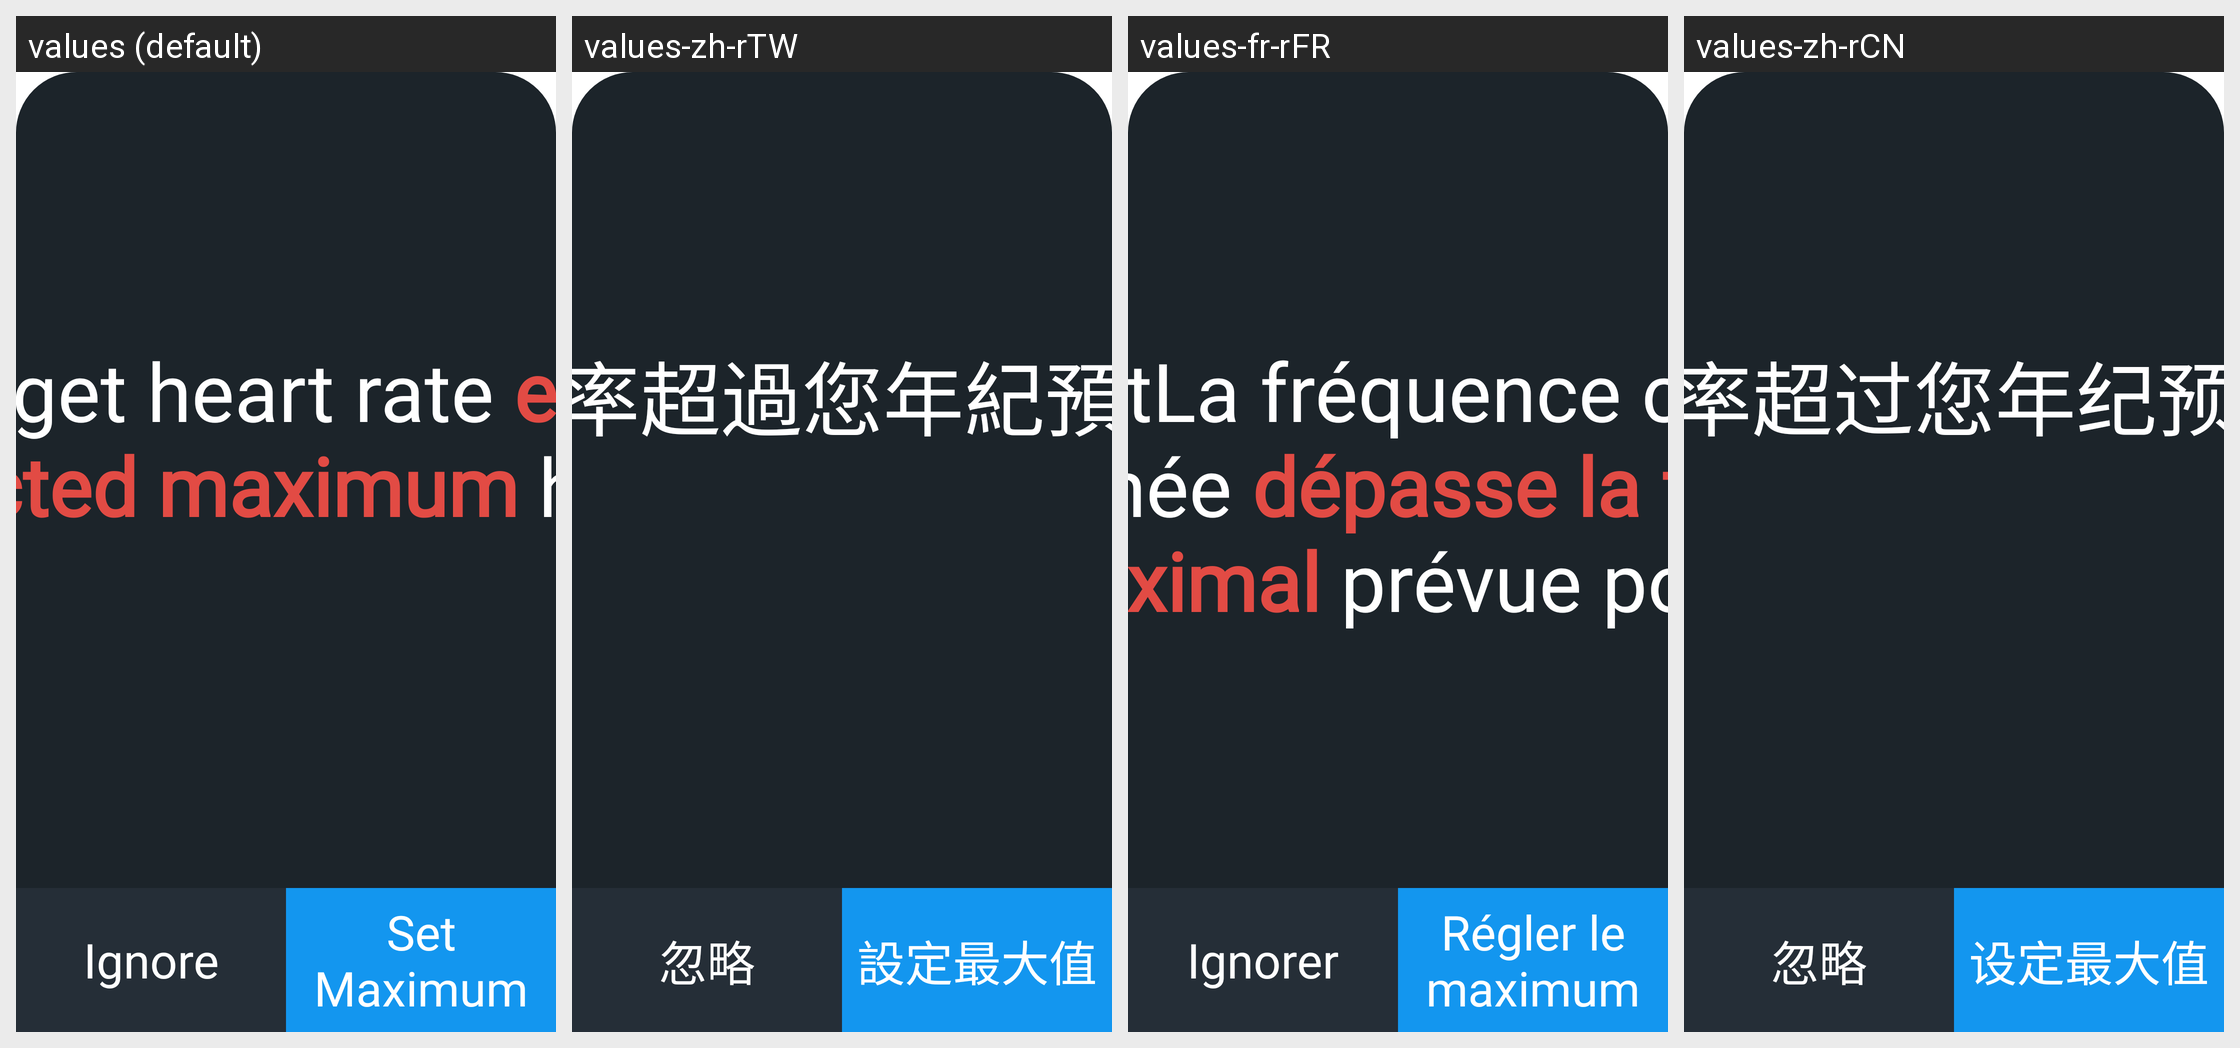

For this localized Android screen grid, give each drawn string resource with its value in every locale shown.
Android screen res/layout/window_modal_hr_max.xml rendered under 4 locales, left to right: values (default), values-zh-rTW, values-fr-rFR, values-zh-rCN. Device: Nexus 5 (rendered at 1080×1920; each locale shown at half size, 540×960, under a caption strip naming it); theme Theme.App.Starting.
Other locales in the repository, not shown: values-de-rDE, values-es-rES, values-fi-rFI, values-it-rIT, values-ja-rJP, values-ko-rKR, values-nb-rNO, values-nl-rNL, values-pt-rPT.
Strings drawn on this screen, with the default value and each locale's value (text and hints the layout hard-codes, and strings that could not be matched under every locale, appear in the picture but are not listed):

selected_target_heart_rate_exceeds_your_age_predicted_maximum_heart_rate
  values: Selected target heart rate exceeds your age-predicted maximum heart rate .
  values-zh-rTW: 選定的目標心率超過您年紀預測的最大心率
  values-fr-rFR: Selected targetLa fréquence cardiaque cible sélectionnée dépasse la fréquence cardiaque maximal prévue pour votre âge .
  values-zh-rCN: 选定的目标心率超过您年纪预测的最大心率

Ignore
  values: Ignore
  values-zh-rTW: 忽略
  values-fr-rFR: Ignorer
  values-zh-rCN: 忽略

Set_Maximum
  values: Set Maximum
  values-zh-rTW: 設定最大值
  values-fr-rFR: Régler le maximum
  values-zh-rCN: 设定最大值
